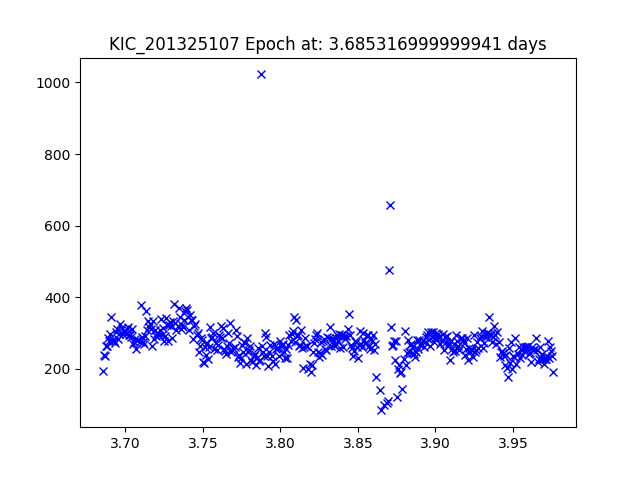

Data behind this chart, as committed beside it:
JDtimes, observed fluxes, observed uncertainties
3.685, 193.6, 19.37
3.686, 239.1, 19.14
3.687, 235.3, 19.16
3.687, 265, 19.03
3.688, 262.6, 19.04
3.689, 287.5, 18.94
3.689, 277.9, 18.98
3.69, 296.6, 18.91
3.691, 345.1, 18.74
3.691, 276.7, 18.98
3.692, 280.5, 18.97
3.693, 279.2, 18.97
3.693, 273.1, 19
3.694, 303.2, 18.88
3.695, 311.5, 18.86
3.696, 283.2, 18.96
3.696, 298, 18.9
3.697, 325.2, 18.81
3.698, 314.7, 18.84
3.698, 297.8, 18.9
3.699, 305.2, 18.88
3.7, 305.1, 18.88
3.7, 297, 18.91
3.701, 311.3, 18.86
3.702, 317.9, 18.83
3.702, 294.9, 18.91
3.703, 295.7, 18.91
3.704, 288.6, 18.94
3.704, 312.4, 18.85
3.705, 270.8, 19.01
3.706, 273.7, 19
3.706, 284.2, 18.95
3.707, 254.3, 19.08
3.708, 279.6, 18.97
3.708, 279.6, 18.97
3.709, 274.7, 18.99
3.71, 377.8, 18.65
3.711, 289.4, 18.94
3.711, 275.9, 18.99
3.712, 269.7, 19.01
3.713, 292.7, 18.92
3.713, 362.7, 18.69
3.714, 308.3, 18.87
3.715, 333.6, 18.78
3.715, 315.8, 18.84
3.716, 326.6, 18.8
3.717, 311.3, 18.86
3.717, 263.1, 19.04
3.718, 333.3, 18.78
3.719, 283.5, 18.96
3.719, 308.9, 18.86
3.72, 292.5, 18.92
3.721, 298.8, 18.9
3.721, 295.1, 18.91
3.722, 308.2, 18.87
3.723, 338, 18.77
3.723, 293.9, 18.92
3.724, 312.8, 18.85
3.725, 277.8, 18.98
3.726, 290.6, 18.93
... 362 more rows
